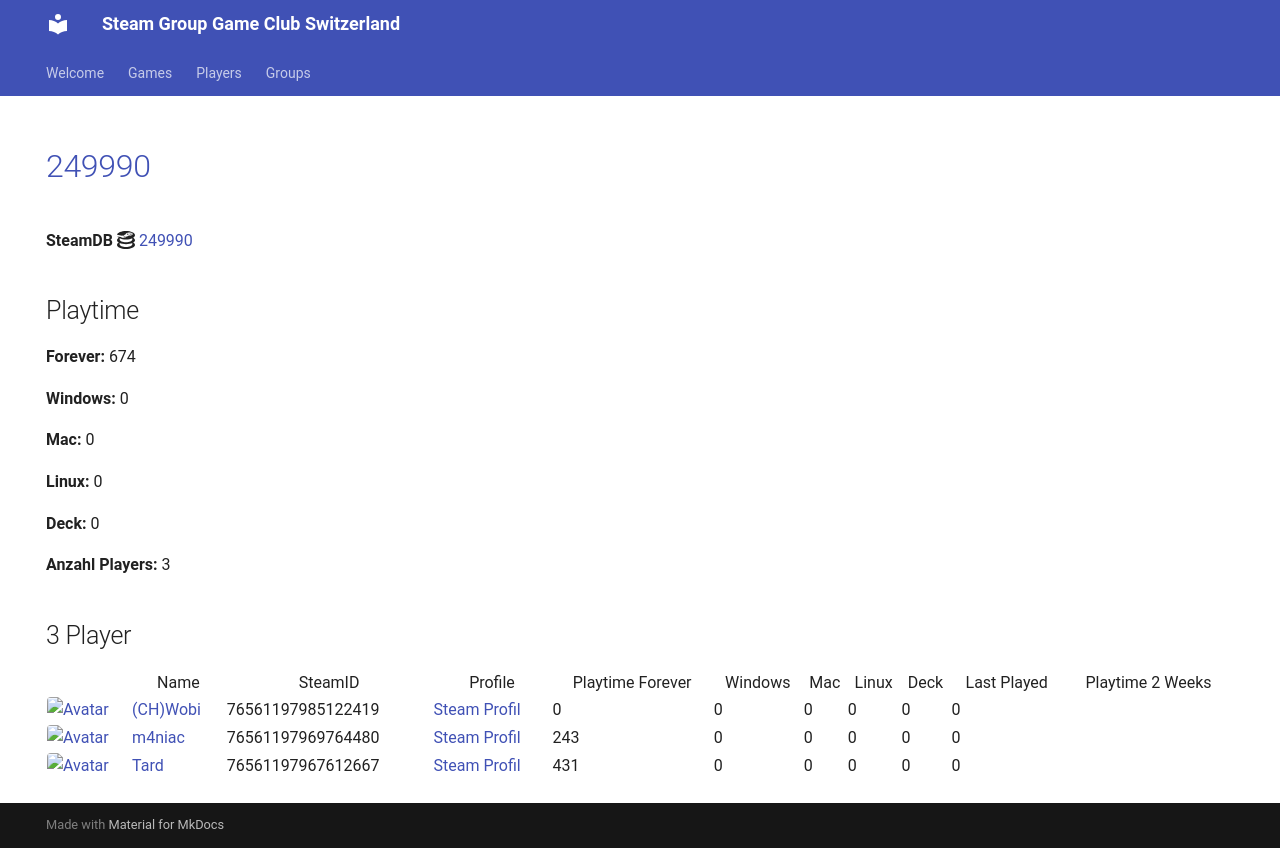

repository: Game-Club-Switzerland/steam.gameclub.ch · page: game/249990/index.html · generator: mkdocs

---
hide:
  - navigation
  - toc
---
# <a href="https://store.steampowered.com/app/249990">249990</a>

**SteamDB :simple-steamdb:** <a href="https://steamdb.info/app/249990">249990</a>

## Playtime

**Forever:** 674

**Windows:** 0

**Mac:** 0

**Linux:** 0

**Deck:** 0

**Anzahl Players:** 3
## 3 Player

<table id="charts-table" class="display" style="width:100%">
            <thead>
                <tr>
                    <th></th>
                    <th>Name</th>
                    <th>SteamID</th>
                    <th>Profile</th>
                    <th>Playtime Forever</th>
                    <th>Windows</th>
                    <th>Mac</th>
                    <th>Linux</th>
                    <th>Deck</th>
                    <th>Last Played</th>
                    <th>Playtime 2 Weeks</th>
                </tr>
            </thead>
            <tbody>
        <tr>
<td><a href="/player/76561197985122419" target="_blank" title="(CH)Wobi"><img src="https://avatars.steamstatic.com/d54bb79ee87c2fb8393656d125a3ddd8eceb38ab_full.jpg" alt="Avatar" style="width:48px;height:48px;border-radius:4px;"></a></td><td><a href="/player/76561197985122419" target="_blank" title="(CH)Wobi">(CH)Wobi</a></td><td>76561197985122419</td><td><a href="https://steamcommunity.com/id/4wobi/" target="_blank">Steam Profil</a></td><td>0</td><td>0</td><td>0</td><td>0</td><td>0</td><td>0</td><td></td></tr>
<tr>
<td><a href="/player/76561197969764480" target="_blank" title="m4niac"><img src="https://avatars.steamstatic.com/7d4a07b7909b83ce6e61db85a98ab4e315c3e6b2_full.jpg" alt="Avatar" style="width:48px;height:48px;border-radius:4px;"></a></td><td><a href="/player/76561197969764480" target="_blank" title="m4niac">m4niac</a></td><td>76561197969764480</td><td><a href="https://steamcommunity.com/profiles/76561197969764480/" target="_blank">Steam Profil</a></td><td>243</td><td>0</td><td>0</td><td>0</td><td>0</td><td>0</td><td></td></tr>
<tr>
<td><a href="/player/76561197967612667" target="_blank" title="Tard"><img src="https://avatars.steamstatic.com/2638a64954803952a51ac873b090da8f2359cf1f_full.jpg" alt="Avatar" style="width:48px;height:48px;border-radius:4px;"></a></td><td><a href="/player/76561197967612667" target="_blank" title="Tard">Tard</a></td><td>76561197967612667</td><td><a href="https://steamcommunity.com/profiles/76561197967612667/" target="_blank">Steam Profil</a></td><td>431</td><td>0</td><td>0</td><td>0</td><td>0</td><td>0</td><td></td></tr>
</tbody>
</table>
